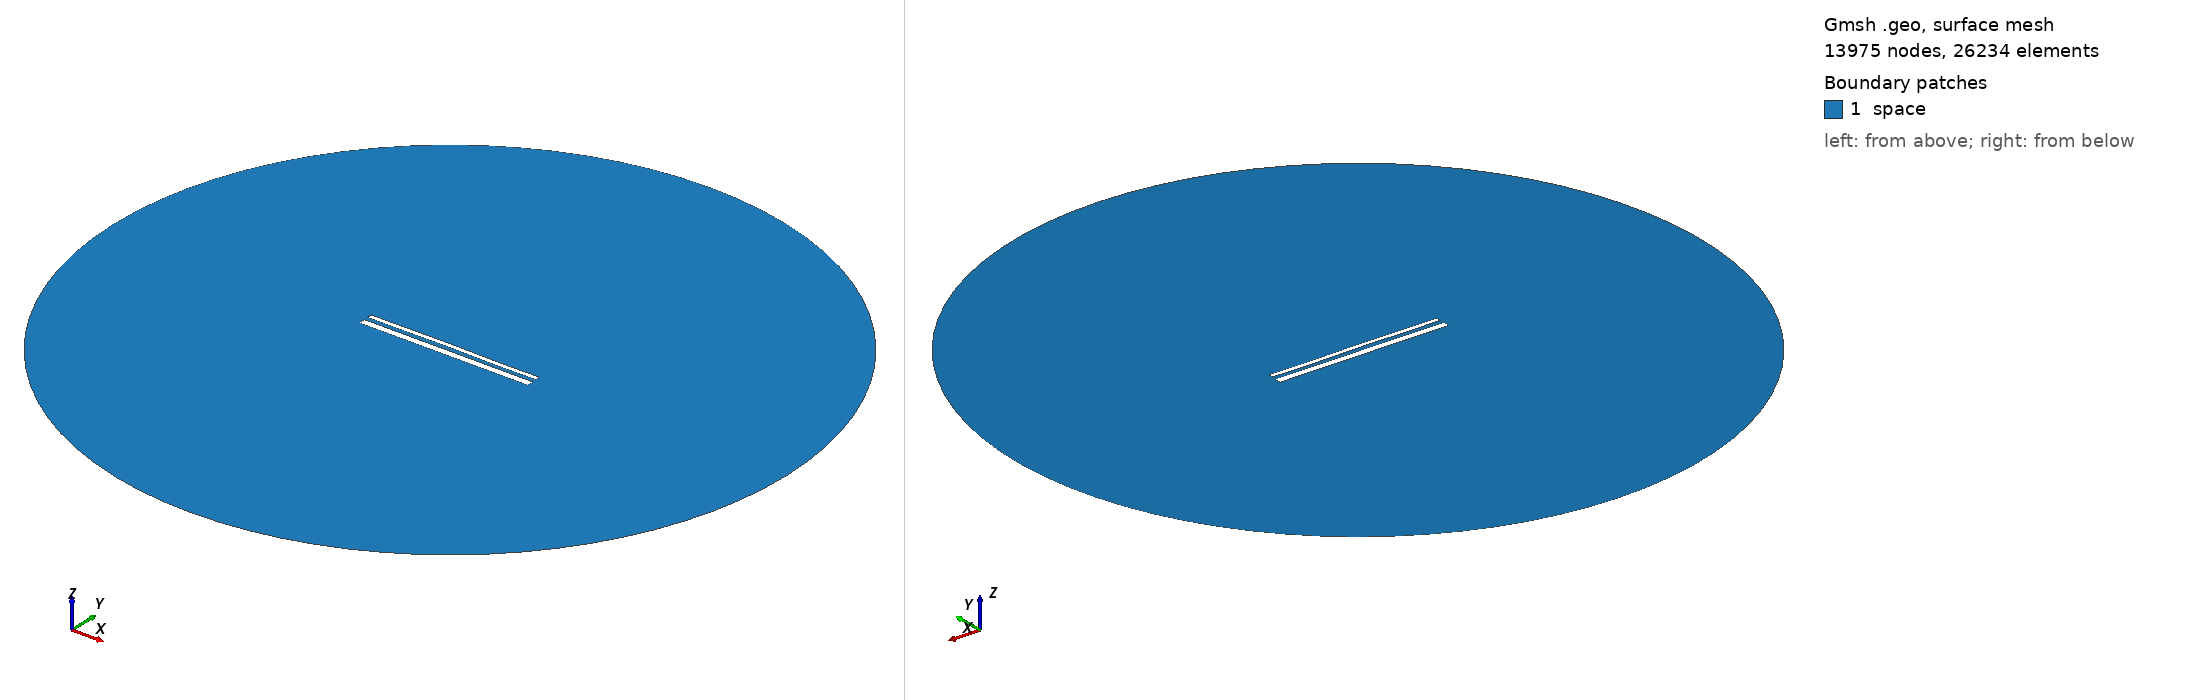

Gmsh geometry script, surface-meshed: 13975 nodes, 26234 surface elements. Boundary patches (legend numbers): 1 space. Left view from above one corner, right view from below the opposite corner. Legend entries are the model's physical surfaces. The drawing asked Gmsh for element sizes between 1% and 20% of the model's largest extent; the script's own settings can give other sizes.

=== 14592.geo (drawn) ===
//---------------------------------------
// Geometry kernel
//---------------------------------------

SetFactory("OpenCASCADE");



//---------------------------------------
// Parameters of the geometry
//---------------------------------------

// Overetch of the upper plate
overetch = 0.5;

// Distance between the plates
distance = 2.25;

// Discretization over the x axis (for the deformation)
nx = 50; 

// Length of the plate
L = 100 - overetch; 

// Number of modes
n = 4; 

// 1st mode coefficient
coeff(1) = -0.075;
beta(1) = 0.596864 * 3.1415926535 / L;

// 2nd mode coefficient
coeff(2) = 0.07499999999999998;
beta(2) = 1.49418 * 3.1415926535 / L;

// 3rd mode coefficient
coeff(3) = 0.07499999999999998;
beta(3) = 2.50025 * 3.1415926535 / L;

// 4th mode coefficient
coeff(4) = -0.075;
beta(4) = 3.49999 * 3.1415926535 / L;



//---------------------------------------
// Upper plate (deformed rectangle)
//---------------------------------------

// Coordiantes of the upper plate
xmin = -50;
xmax = 50 - overetch;

// Height of the upper plate
yheight = 4 - 2 * overetch;

// Indexes of the points
UpperID[] = {};
LowerID[] = {};
LeftID[] = {};
RightID[] = {};

// Point index
p = 1;

// Horizontal edges
For i In {1:nx}
    x = xmin + (i-1)*(xmax - xmin)/(nx-1);

    y_bottom = distance / 2 + overetch;
    For j In {1:n}
        C = (Cosh(beta(j)*L) + Cos(beta(j)*L)) / (Sinh(beta(j)*L) + Sin(beta(j)*L));
        y_bottom  = y_bottom + coeff(j) * (Cosh(beta(j)*(x+50)) - Cos(beta(j)*(x+50)) - C * (Sinh(beta(j)*(x+50)) - Sin(beta(j)*(x+50))));
    EndFor

    y_top = y_bottom + yheight;

    Point(p) = {x, y_top, 0, 1.0};
    UpperID[i] = p;
    p = p + 1;

    Point(p) = {x, y_bottom, 0, 1.0};
    LowerID[i] = p;
    p = p + 1;
EndFor

// Create point lists
UpperPts[] = {}; LowerPts[] = {};
For i In {1:nx}
  UpperPts[] += {UpperID[i]};
  LowerPts[] += {LowerID[i]};
EndFor

// Build splines
Spline(1) = {UpperPts[]};
Spline(2) = {LowerPts[]};
Line(3) = {LowerPts[nx-1], UpperPts[nx-1]};
Line(4) = {LowerPts[0], UpperPts[0]};

// Build the plane surface
Curve Loop(1) = {2, 3, -1, -4};
Plane Surface(1) = {1};



//---------------------------------------
// Lower plate (rectangle)
//---------------------------------------

// Vertices
Point(1001) = {-50, -1, 0, 1.0};
Point(1002) = { 50, -1, 0, 1.0};
Point(1003) = { 50,  -5, 0, 1.0};
Point(1004) = {-50,  -5, 0, 1.0};

// Edges
Line(5) = {1001, 1002};
Line(6) = {1002, 1003};
Line(7) = {1003, 1004};
Line(8) = {1004, 1001};

// Plane surface
Line Loop(2) = {5, 6, 7, 8};
Plane Surface(2) = {2}; 



//---------------------------------------
// Outer (fictious) boundary
//---------------------------------------

// Points
Point(1005) = {0, 0, 0};       // Center
Point(1006) = {200, 0, 0};     // Start point
Point(1007) = {0, 200, 0};     // 90 degrees
Point(1008) = {-200, 0, 0};    // 180 degrees
Point(1009) = {0, -200, 0};    // 270 degrees

// Circle arcs (each needs start, center, end)
Circle(9) = {1006, 1005, 1007};
Circle(10) = {1007, 1005, 1008};
Circle(11) = {1008, 1005, 1009};
Circle(12) = {1009, 1005, 1006};

// Plane surface for the entire domain
Curve Loop(3) = {9, 10, 11, 12};
Surface(3) = {3};

// Subtract the plates from the whole domain to obtain the actual domain where we want to solve the equations
BooleanDifference{ Surface{3}; Delete; }{ Surface{1}; Surface{2}; Delete; }




//---------------------------------------
// Transfinite Lines/Curves
//---------------------------------------

// Set the number of points on the boundaries
r = 7;

// Plates
Transfinite Curve {1, 2} = 50*r Using Progression 1;
Transfinite Curve {3, 4} = 2*r Using Progression 1;
Transfinite Line {5, 7} = 50*r Using Progression 1;
Transfinite Line {6, 8} = 2*r Using Progression 1;

// Outer boundary
Transfinite Line {9, 10, 11, 12} = 20 Using Progression 1;



//---------------------------------------
// Physical groups
//---------------------------------------                

// Physical curves (boundaries)
Physical Line("force_segment", 10) = {2};
Physical Line("upper_plate", 11) = {1, 3, 4};
Physical Line("lower_plate", 12) = {5, 6, 7, 8};
Physical Line("boundary", 20) = {9, 10, 11, 12};

// Physical Surfaces
Physical Surface("space", 30) = {3};



//---------------------------------------
// 6. Generate the Mesh
//---------------------------------------

// 2D mesh generation
Mesh 2;
